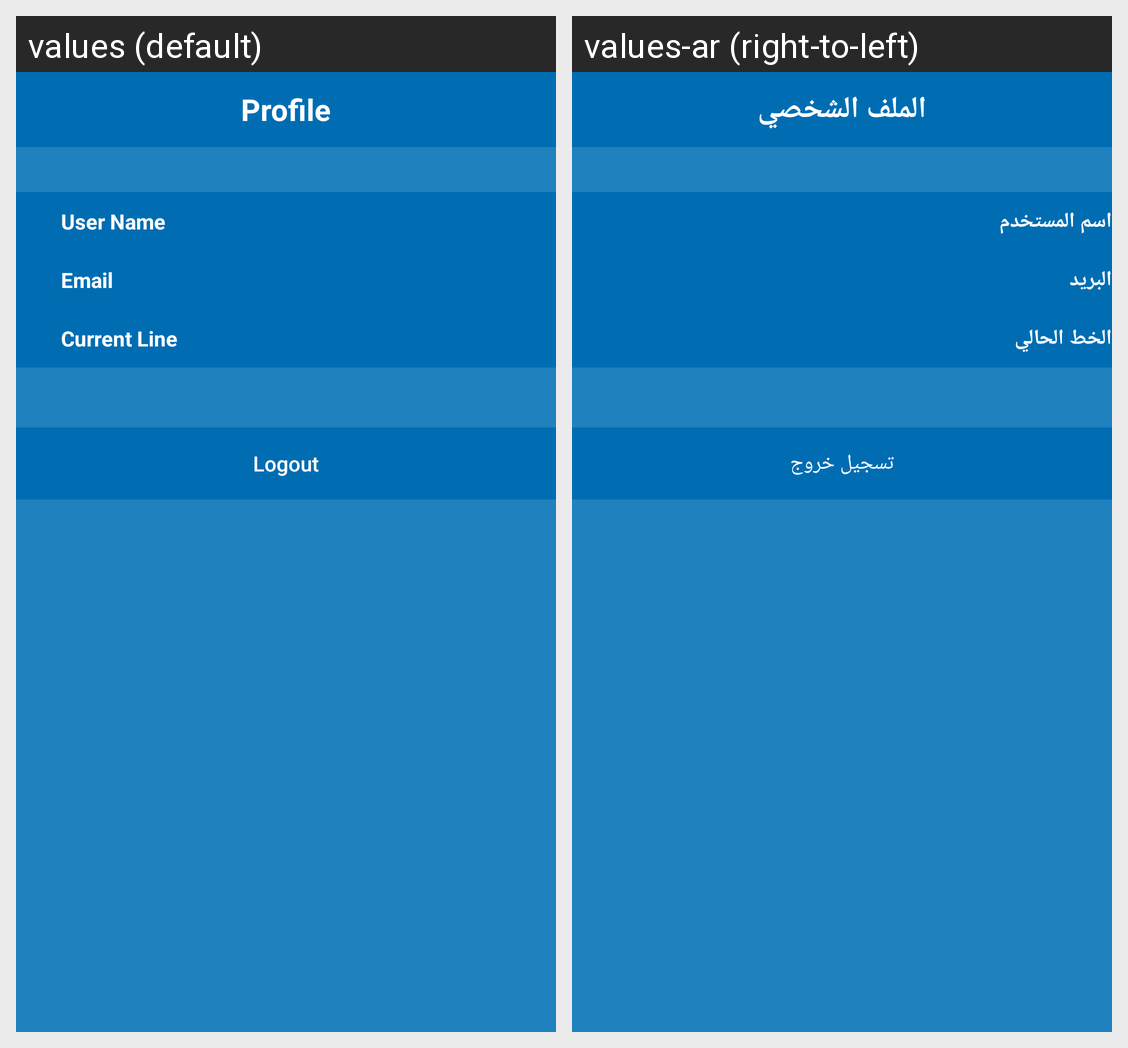

Translations of the strings shown on this Android screen, per locale in the grid:
Android screen res/layout/activity_profile.xml rendered under 2 locales, left to right: values (default), values-ar (right-to-left). Device: Nexus 5 (rendered at 1080×1920; each locale shown at half size, 540×960, under a caption strip naming it); theme AppTheme.
Strings drawn on this screen, with the default value and each locale's value (text and hints the layout hard-codes, and strings that could not be matched under every locale, appear in the picture but are not listed):

profile_activity_title
  values: Profile
  values-ar: الملف الشخصي

username_label
  values: User Name
  values-ar: اسم المستخدم

email_label
  values: Email
  values-ar: البريد

current_line_label
  values: Current Line
  values-ar: الخط الحالي

menu_logout
  values: Logout
  values-ar: تسجيل خروج
